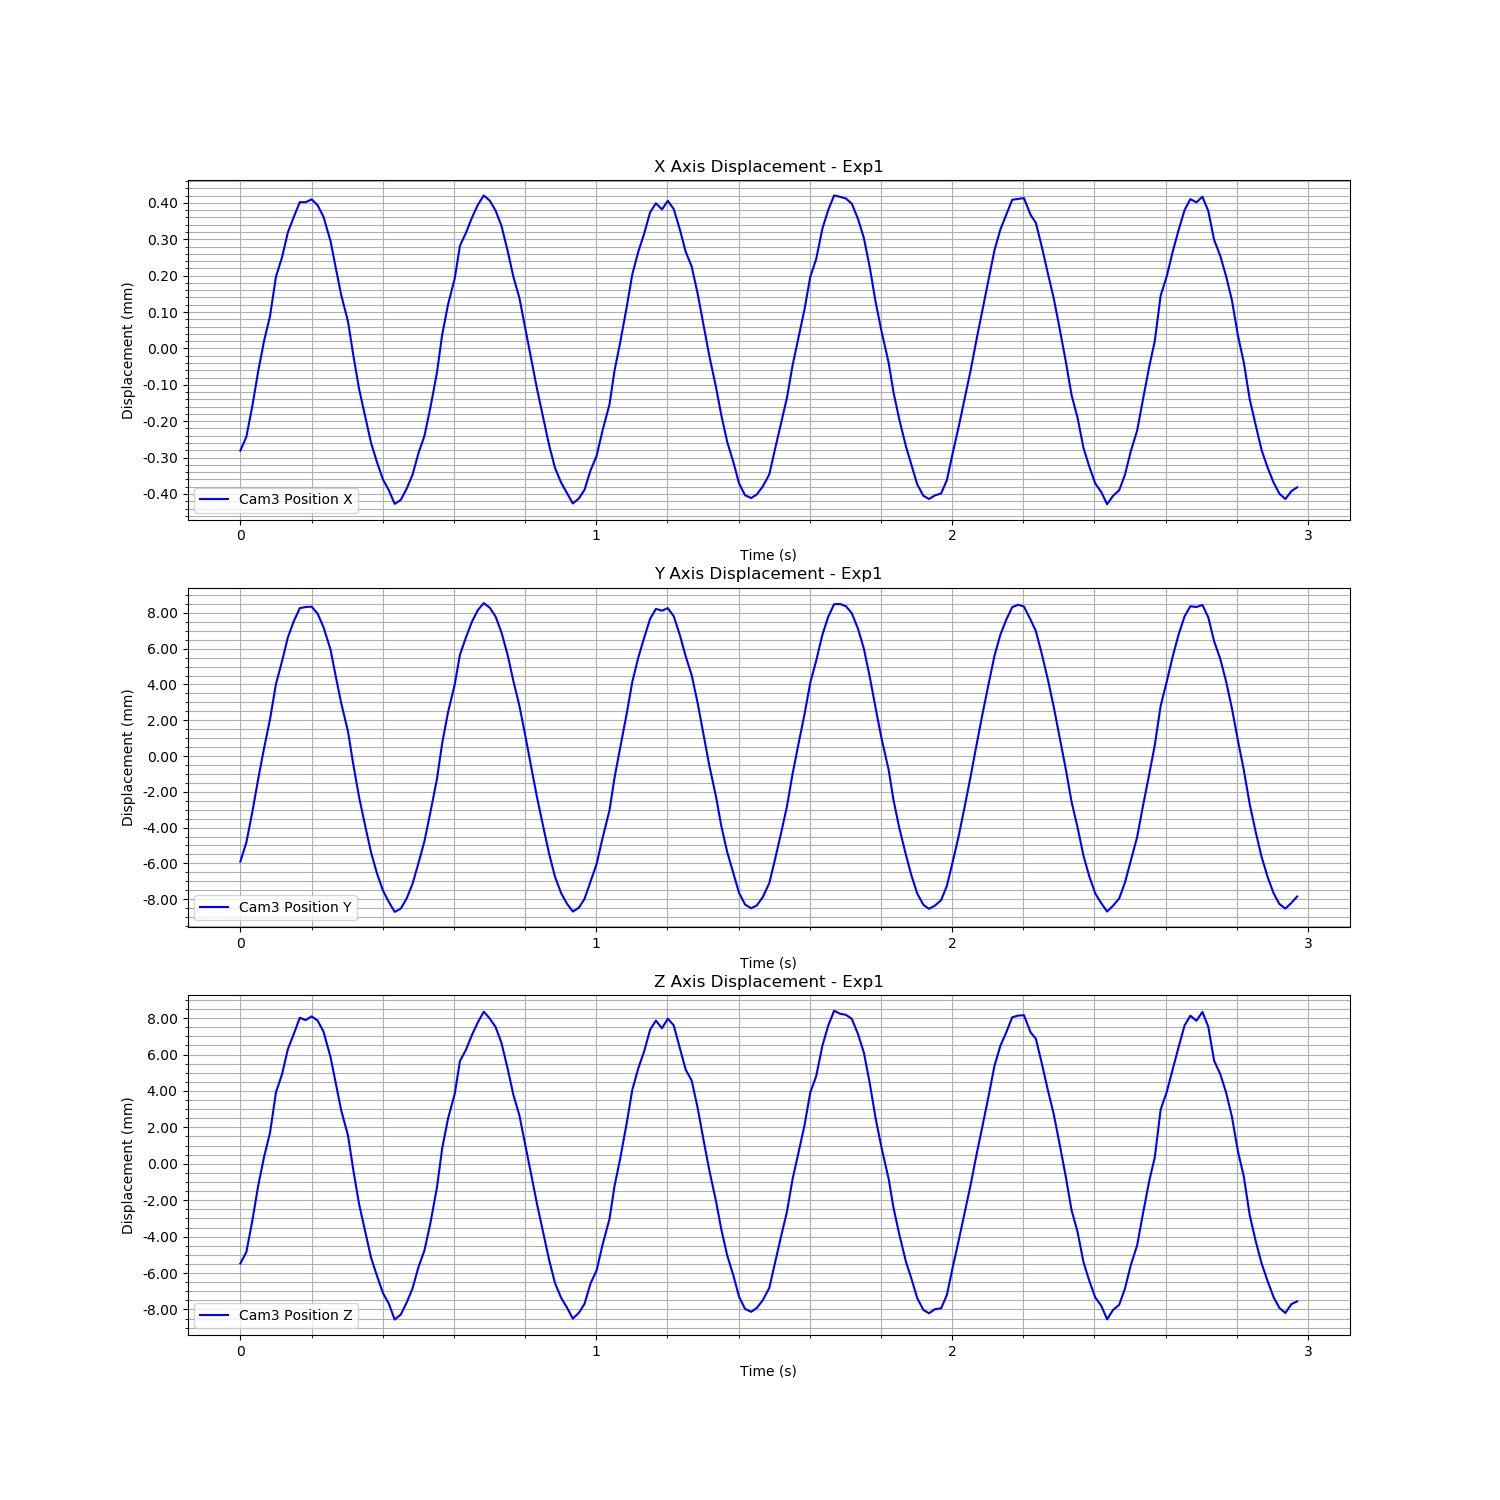

Values plotted in this chart, from the file beside it:
Time (s), Cam3 Fiducial ID, Cam3 Position X, Cam3 Position Y, Cam3 Position Z, Cam3 Rotation X, Cam3 Rotation Y, Cam3 Rotation Z, Cam3 Rotation W
1726274651, 0, -0.0003566, -0.007494, -0.006956, -0.03595, -0.00215, 0.001527, 0.9994
1726274651, 0, -0.0003187, -0.006424, -0.006324, -0.03346, -0.003451, 0.001656, 0.9994
1726274651, 0, -0.0002352, -0.00474, -0.004629, -0.02973, -0.003313, 0.001294, 0.9996
1726274651, 0, -0.0001386, -0.002871, -0.002681, -0.02523, -0.002643, 0.001049, 0.9997
1726274651, 0, -5.2319215361053316e-05, -0.001092, -0.001047, -0.02102, -0.00267, 0.0009953, 0.9998
1726274651, 0, 1.3031256883876846e-05, 0.0004706, 0.0002221, -0.01688, -0.004318, 0.000676, 0.9998
1726274651, 0, 0.0001215, 0.002436, 0.002447, -0.01174, -0.001524, 0.0003673, 0.9999
1726274651, 0, 0.0001753, 0.003724, 0.00345, -0.007149, -0.0008852, 0.0004283, 1
1726274651, 0, 0.0002431, 0.005041, 0.004818, -0.001573, -0.0004551, 0.0001351, 1
1726274651, 0, 0.0002857, 0.005951, 0.005651, 0.00252, -0.0009315, -0.0001846, 1
1726274651, 0, 0.0003262, 0.006678, 0.006541, 0.005945, -0.0003446, -0.0003605, 1
1726274651, 0, 0.0003261, 0.006744, 0.006413, 0.01034, 0.001826, -0.0006302, 0.9999
1726274651, 0, 0.0003339, 0.006764, 0.00662, 0.01046, 0.0008688, -0.0006292, 0.9999
1726274651, 0, 0.0003177, 0.006373, 0.006382, 0.01342, 0.0006331, -0.0009619, 0.9999
1726274651, 0, 0.0002858, 0.005613, 0.005776, 0.01301, 0.003568, -0.0009559, 0.9999
1726274651, 0, 0.0002189, 0.004353, 0.004373, 0.01233, 0.002175, -0.0008547, 0.9999
1726274651, 0, 0.0001513, 0.002977, 0.003045, 0.01288, 0.001235, -0.0009447, 0.9999
1726274651, 0, 7.137564276247259e-05, 0.001373, 0.001461, 0.01005, 0.001806, -0.0006877, 0.9999
1726274651, 0, -1.925843468894962e-06, -0.0002167, 7.347640574138117e-05, 0.007387, 0.0002435, -0.0006351, 1
1726274651, 0, -9.356584210571044e-05, -0.002053, -0.001805, 0.00348, 0.001077, -0.0002179, 1
1726274651, 0, -0.000188, -0.003903, -0.003707, -0.000527, -0.001677, -0.0001589, 1
1726274651, 0, -0.0002645, -0.005518, -0.005227, -0.006041, -0.002095, -2.435572485033207e-05, 1
1726274651, 0, -0.0003353, -0.006977, -0.006636, -0.01087, -0.002214, 0.0003096, 0.9999
1726274651, 0, -0.0003871, -0.008129, -0.007611, -0.01615, -0.001049, 0.0005265, 0.9999
1726274651, 0, -0.0004365, -0.009124, -0.008591, -0.02185, -0.00128, 0.0007077, 0.9998
1726274651, 0, -0.0004649, -0.009739, -0.009148, -0.02728, -8.156391603728222e-05, 0.0008889, 0.9996
1726274651, 0, -0.000503, -0.01031, -0.01003, -0.0295, -0.004588, 0.001232, 0.9996
1726274651, 0, -0.0004921, -0.01012, -0.009762, -0.03408, -0.004082, 0.00155, 0.9994
1726274651, 0, -0.0004615, -0.009559, -0.009104, -0.03625, -0.002803, 0.001619, 0.9993
1726274651, 0, -0.0004231, -0.008737, -0.008324, -0.03677, -0.003704, 0.00157, 0.9993
1726274651, 0, -0.0003626, -0.007555, -0.007129, -0.03466, -0.002907, 0.001377, 0.9994
1726274651, 0, -0.0003164, -0.00636, -0.006245, -0.0339, -0.004949, 0.001619, 0.9994
1726274651, 0, -0.0002395, -0.004759, -0.004761, -0.02817, -0.003233, 0.001227, 0.9996
1726274651, 0, -0.0001426, -0.002886, -0.002793, -0.02521, -0.004158, 0.001205, 0.9997
1726274651, 0, -3.7694111705916085e-05, -0.0008649, -0.0006214, -0.02177, -0.001212, 0.0007135, 0.9998
1726274651, 0, 4.603234008706792e-05, 0.0008801, 0.001026, -0.01751, -0.001737, 0.0004204, 0.9998
1726274651, 0, 0.0001167, 0.002416, 0.002365, -0.01113, -0.001917, 0.0001352, 0.9999
1726274651, 0, 0.0002063, 0.004074, 0.004164, -0.007661, 0.001302, 8.433858866136877e-06, 1
1726274651, 0, 0.0002415, 0.005041, 0.004779, -0.001175, -0.0008339, -0.0002369, 1
1726274651, 0, 0.0002846, 0.005945, 0.005616, 0.002157, -0.0007586, -9.762133271687749e-05, 1
1726274651, 0, 0.0003188, 0.00657, 0.00629, 0.005713, 0.0007964, -0.000306, 1
1726274651, 0, 0.0003445, 0.006963, 0.006877, 0.009814, 0.001079, -0.0005366, 1
1726274651, 0, 0.0003301, 0.0067, 0.006494, 0.01109, 0.001647, -0.000713, 0.9999
1726274651, 0, 0.0003029, 0.006208, 0.00603, 0.01319, 0.001706, -0.0008313, 0.9999
1726274651, 0, 0.0002611, 0.005323, 0.005161, 0.0139, 0.002228, -0.0007582, 0.9999
1726274651, 0, 0.0001911, 0.004039, 0.003722, 0.01321, 0.001656, -0.0007306, 0.9999
1726274651, 0, 0.0001212, 0.002606, 0.00231, 0.01327, 0.0008453, -0.0005812, 0.9999
1726274651, 0, 6.327457386325464e-05, 0.001228, 0.001185, 0.01068, 0.001969, -0.0008437, 0.9999
1726274651, 0, -2.4306758522195552e-05, -0.0004978, -0.0004828, 0.008476, 0.000356, -0.0007741, 1
1726274651, 0, -0.0001049, -0.002204, -0.002079, 0.004406, 0.001158, -0.0004778, 1
1726274651, 0, -0.0001884, -0.003925, -0.003712, 0.0003482, 0.002413, -0.0003315, 1
1726274651, 0, -0.0002675, -0.005555, -0.005272, -0.006046, -0.0007011, 0.000224, 1
1726274651, 0, -0.0003415, -0.007052, -0.006757, -0.009944, -0.0002886, 0.0003083, 1
1726274651, 0, -0.0004039, -0.008336, -0.008024, -0.01595, -0.002259, 0.0006332, 0.9999
1726274651, 0, -0.0004447, -0.009256, -0.008844, -0.02093, -0.002903, 0.001178, 0.9998
1726274651, 0, -0.000473, -0.00984, -0.009366, -0.0281, -0.001849, 0.001216, 0.9996
1726274651, 0, -0.0005018, -0.01029, -0.009979, -0.03021, -0.00272, 0.001347, 0.9995
1726274651, 0, -0.0004878, -0.01007, -0.009658, -0.03514, -0.003585, 0.001566, 0.9994
1726274652, 0, -0.000464, -0.009571, -0.009164, -0.03446, -0.002743, 0.001577, 0.9994
1726274652, 0, -0.0004106, -0.008595, -0.008045, -0.03689, -0.002916, 0.001757, 0.9993
... 119 more rows
